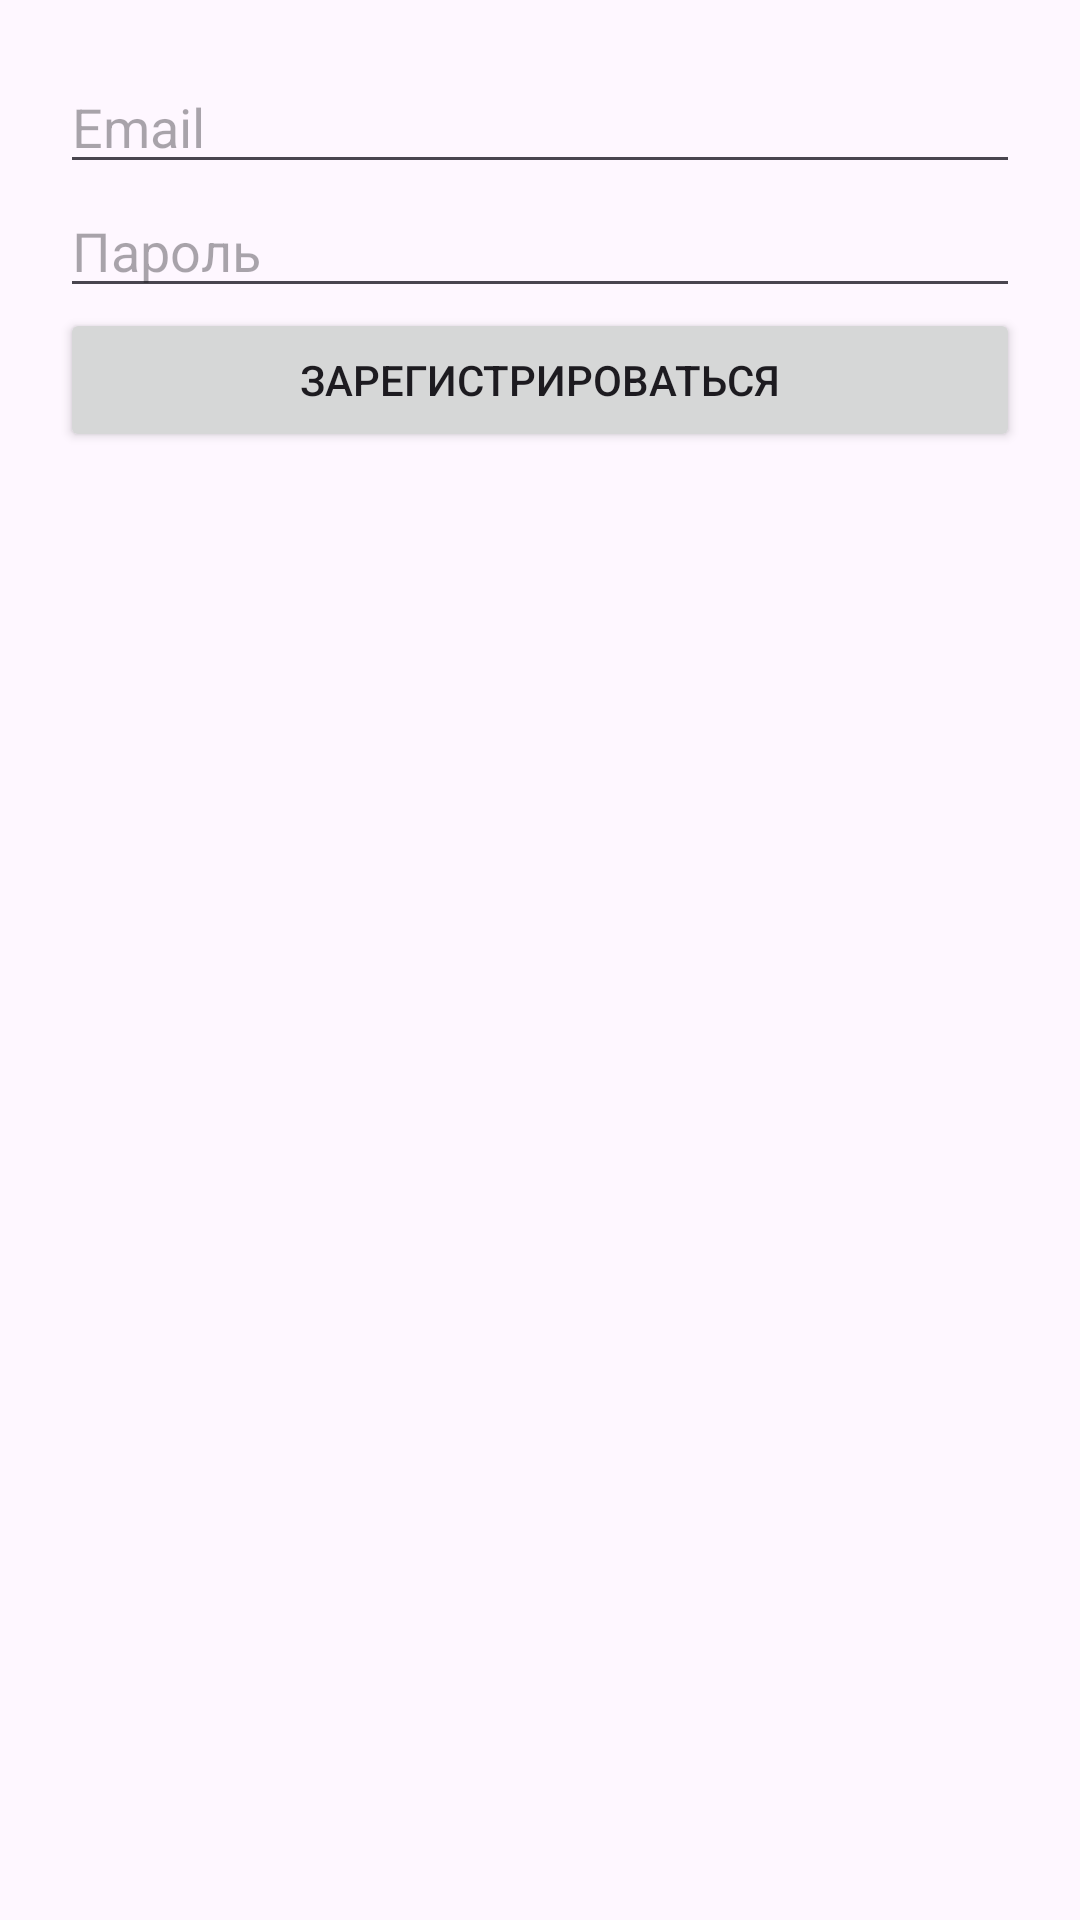

The Android layout XML behind this screen, and the referenced resources:
<!-- AndroidManifest.xml: application theme Theme.KotlinFBMicrowafe -->
<!-- res/layout/activity_register.xml -->
<LinearLayout xmlns:android="http://schemas.android.com/apk/res/android"
    android:layout_width="match_parent"
    android:layout_height="match_parent"
    android:orientation="vertical"
    android:padding="20dp">

    <EditText
        android:id="@+id/emailEditText"
        android:layout_width="match_parent"
        android:layout_height="wrap_content"
        android:hint="Email"
        android:inputType="textEmailAddress" />

    <EditText
        android:id="@+id/passwordEditText"
        android:layout_width="match_parent"
        android:layout_height="wrap_content"
        android:hint="Пароль"
        android:inputType="textPassword" />

    <Button
        android:id="@+id/registerButton"
        android:layout_width="match_parent"
        android:layout_height="wrap_content"
        android:text="Зарегистрироваться" />

</LinearLayout>
<!-- resources referenced by this layout -->
<resources>
  <style name="Theme.KotlinFBMicrowafe" parent="Base.Theme.KotlinFBMicrowafe" />
  <style name="Base.Theme.KotlinFBMicrowafe" parent="Theme.Material3.DayNight.NoActionBar">
          
          
      </style>
</resources>
